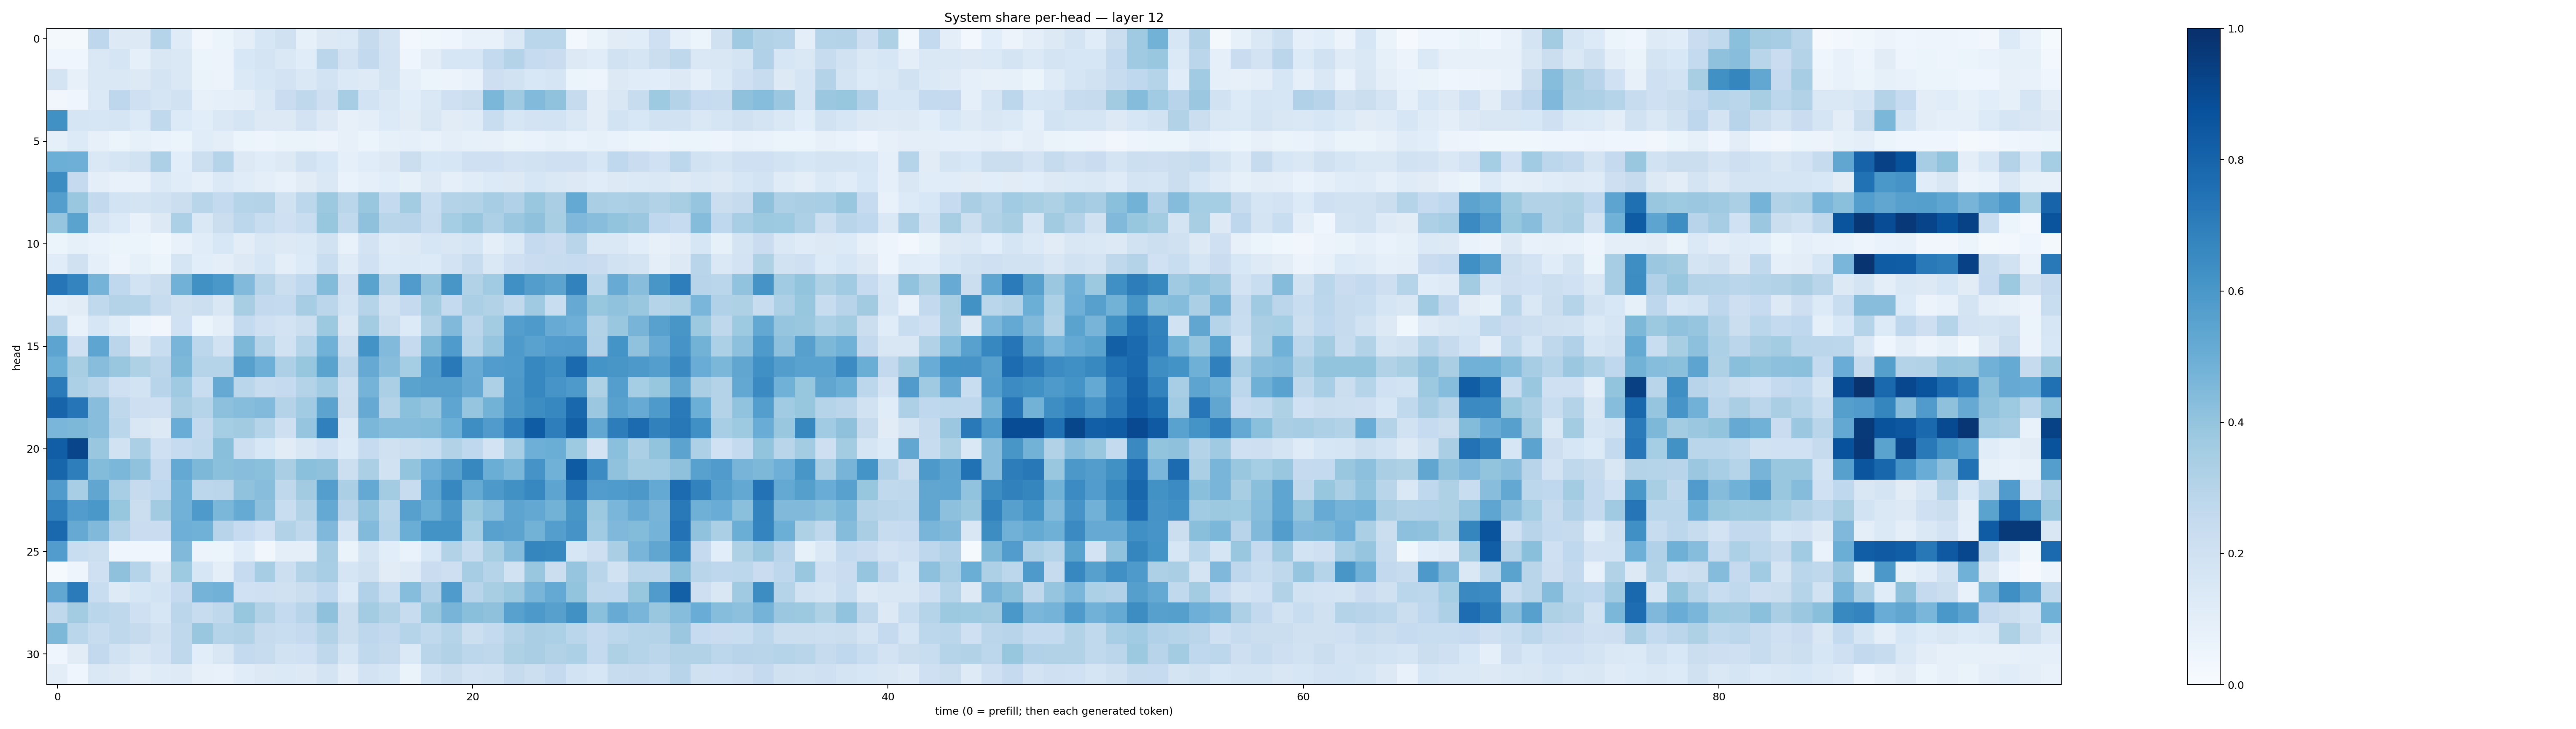

Source data for this figure (header and first rows):
0.018631605, 0.01904356, 0.27573052, 0.1277874, 0.12586208, 0.2978404, 0.119287446, 0.034761768, 0.050944842, 0.09500609, 0.16295518, 0.19831797, 0.084754616, 0.12706715, 0.13867217, 0.24325474, 0.17775019, 0.029414717, 0.03656551, 0.04658397, 0.070500866, 0.0755707, 0.1452504, 0.2880747
0.04339, 0.04545, 0.1437, 0.1684, 0.09228, 0.1518, 0.141, 0.05242, 0.05471, 0.1524, 0.1794, 0.1428, 0.1168, 0.2817, 0.183, 0.2579, 0.1829, 0.04636, 0.1025, 0.1576, 0.1613, 0.2543, 0.3073, 0.249
0.1777, 0.07858, 0.1448, 0.1452, 0.1323, 0.1787, 0.1475, 0.06563, 0.05784, 0.1385, 0.1636, 0.1826, 0.1447, 0.1864, 0.1381, 0.1223, 0.1775, 0.08819, 0.05173, 0.056, 0.07489, 0.2122, 0.1936, 0.1546
0.0333, 0.04343, 0.1378, 0.2739, 0.2075, 0.1716, 0.1916, 0.08055, 0.09307, 0.09388, 0.1431, 0.2297, 0.2698, 0.2131, 0.3485, 0.1861, 0.1471, 0.1086, 0.1422, 0.206, 0.2203, 0.4577, 0.368, 0.4416
0.6288, 0.1707, 0.1578, 0.169, 0.1344, 0.2624, 0.1348, 0.1055, 0.1458, 0.1662, 0.1269, 0.1296, 0.1834, 0.1296, 0.08148, 0.09545, 0.1335, 0.1118, 0.1504, 0.1108, 0.1172, 0.2319, 0.1587, 0.1811
0.08627, 0.1348, 0.07828, 0.06039, 0.084, 0.06742, 0.05214, 0.1151, 0.09493, 0.05335, 0.04764, 0.06592, 0.06443, 0.05826, 0.0803, 0.06172, 0.08292, 0.09161, 0.07359, 0.09524, 0.08374, 0.08056, 0.06464, 0.06771
0.499, 0.4936, 0.1411, 0.1656, 0.1908, 0.3253, 0.1083, 0.2173, 0.2993, 0.1285, 0.1153, 0.1289, 0.1912, 0.1559, 0.08829, 0.115, 0.1292, 0.22, 0.1551, 0.1605, 0.2036, 0.2107, 0.1799, 0.1947
0.6436, 0.2519, 0.09835, 0.07592, 0.0769, 0.1387, 0.114, 0.0863, 0.137, 0.1146, 0.0943, 0.07287, 0.1125, 0.146, 0.06676, 0.08862, 0.1062, 0.0849, 0.1283, 0.08626, 0.1134, 0.1361, 0.1322, 0.1591
0.5693, 0.384, 0.2597, 0.1864, 0.1789, 0.1877, 0.2241, 0.2905, 0.2562, 0.3047, 0.305, 0.1961, 0.2781, 0.3788, 0.2886, 0.3845, 0.2547, 0.3569, 0.2309, 0.308, 0.3116, 0.3486, 0.3201, 0.3842
0.3967, 0.5501, 0.1795, 0.1345, 0.07752, 0.1272, 0.3288, 0.1466, 0.2227, 0.2788, 0.2323, 0.2062, 0.234, 0.3907, 0.263, 0.412, 0.2904, 0.2966, 0.2353, 0.3548, 0.3845, 0.328, 0.3824, 0.4135
0.05174, 0.08358, 0.06706, 0.05323, 0.06158, 0.03767, 0.07656, 0.1166, 0.1557, 0.1019, 0.1471, 0.1286, 0.1384, 0.1908, 0.07289, 0.1803, 0.1179, 0.129, 0.1616, 0.1499, 0.1666, 0.09916, 0.1376, 0.2505
0.1143, 0.1985, 0.09216, 0.04715, 0.08397, 0.06142, 0.1674, 0.106, 0.1014, 0.1282, 0.1638, 0.09871, 0.1329, 0.2333, 0.1178, 0.2023, 0.1334, 0.1373, 0.1331, 0.1834, 0.2417, 0.148, 0.206, 0.2302
0.7318, 0.6754, 0.4736, 0.2693, 0.1871, 0.2248, 0.4831, 0.6287, 0.5988, 0.4448, 0.3015, 0.2262, 0.2676, 0.4388, 0.2033, 0.5484, 0.3025, 0.5819, 0.4062, 0.604, 0.3101, 0.3641, 0.631, 0.5715
0.09032, 0.1099, 0.2647, 0.3051, 0.3039, 0.2363, 0.1973, 0.2164, 0.1523, 0.3426, 0.2584, 0.2577, 0.3508, 0.2825, 0.1851, 0.3, 0.1952, 0.253, 0.3584, 0.2569, 0.3346, 0.31, 0.2635, 0.3676
0.2949, 0.07366, 0.1623, 0.116, 0.0499, 0.03345, 0.2007, 0.05083, 0.09445, 0.2572, 0.207, 0.1808, 0.2153, 0.3782, 0.1489, 0.3588, 0.2265, 0.1365, 0.3099, 0.446, 0.2813, 0.3589, 0.57, 0.5883
0.5404, 0.2082, 0.5372, 0.2829, 0.1263, 0.2321, 0.4685, 0.2808, 0.1887, 0.4558, 0.3031, 0.1939, 0.2985, 0.4872, 0.215, 0.6206, 0.4439, 0.2514, 0.4559, 0.5827, 0.3039, 0.3966, 0.5892, 0.5514
0.4996, 0.3419, 0.4262, 0.3896, 0.3227, 0.282, 0.4545, 0.3033, 0.3022, 0.5615, 0.4949, 0.3281, 0.3919, 0.5498, 0.2838, 0.5152, 0.4261, 0.352, 0.5718, 0.7157, 0.5107, 0.578, 0.5834, 0.6676
0.7075, 0.3319, 0.2915, 0.2074, 0.1862, 0.2939, 0.3694, 0.2319, 0.5122, 0.289, 0.236, 0.2508, 0.3075, 0.3652, 0.2151, 0.4757, 0.3359, 0.5501, 0.5606, 0.5595, 0.5118, 0.3262, 0.5935, 0.665
0.7976, 0.7287, 0.4292, 0.2702, 0.2138, 0.2045, 0.338, 0.3006, 0.4164, 0.4328, 0.4429, 0.3066, 0.3662, 0.5465, 0.2246, 0.515, 0.3057, 0.4211, 0.3977, 0.5365, 0.3955, 0.4799, 0.5951, 0.6424
0.4635, 0.4553, 0.4279, 0.2884, 0.1506, 0.1289, 0.5044, 0.2579, 0.3516, 0.3609, 0.3028, 0.2136, 0.3977, 0.6908, 0.1471, 0.4606, 0.4319, 0.4308, 0.4398, 0.5, 0.6391, 0.5791, 0.6897, 0.8317
0.8217, 0.9165, 0.3891, 0.1951, 0.3338, 0.2103, 0.2469, 0.2625, 0.4228, 0.2131, 0.1537, 0.1131, 0.1518, 0.2021, 0.1347, 0.2473, 0.197, 0.2163, 0.2329, 0.3137, 0.2683, 0.1827, 0.3447, 0.4937
0.7969, 0.697, 0.4409, 0.4586, 0.4082, 0.2538, 0.5217, 0.4559, 0.4192, 0.4276, 0.4188, 0.3367, 0.4209, 0.4129, 0.2181, 0.3358, 0.193, 0.3998, 0.4947, 0.5612, 0.6616, 0.5025, 0.4588, 0.6127
0.5784, 0.3456, 0.5329, 0.3473, 0.2433, 0.2665, 0.4868, 0.2795, 0.2838, 0.4088, 0.4267, 0.2701, 0.3626, 0.5671, 0.3355, 0.5201, 0.3562, 0.2398, 0.5366, 0.6672, 0.5165, 0.5912, 0.6269, 0.6655
0.6878, 0.577, 0.5991, 0.3927, 0.2226, 0.3598, 0.4835, 0.5875, 0.4586, 0.5171, 0.4162, 0.2316, 0.3133, 0.5206, 0.2944, 0.4043, 0.2881, 0.5607, 0.5008, 0.5941, 0.3926, 0.4316, 0.5404, 0.5262
0.7806, 0.5134, 0.4466, 0.3058, 0.2278, 0.2289, 0.496, 0.4868, 0.2955, 0.2467, 0.1999, 0.3115, 0.273, 0.4519, 0.1688, 0.4453, 0.3008, 0.5036, 0.6209, 0.6187, 0.3516, 0.555, 0.5468, 0.4775
0.5761, 0.2316, 0.2183, 0.04267, 0.04649, 0.04648, 0.4484, 0.05643, 0.05418, 0.1165, 0.03307, 0.1012, 0.09719, 0.3486, 0.06635, 0.1761, 0.1077, 0.06692, 0.1543, 0.315, 0.2418, 0.3413, 0.4346, 0.6698
0.01286, 0.04899, 0.2071, 0.4106, 0.3037, 0.1504, 0.3711, 0.1624, 0.0981, 0.2494, 0.3512, 0.218, 0.3072, 0.3467, 0.1668, 0.1955, 0.1112, 0.1246, 0.2286, 0.2129, 0.3498, 0.3012, 0.1899, 0.3904
0.5285, 0.709, 0.231, 0.1249, 0.1583, 0.1857, 0.2527, 0.4758, 0.4825, 0.2012, 0.2079, 0.1972, 0.2207, 0.2666, 0.1349, 0.3202, 0.232, 0.4321, 0.3171, 0.5833, 0.294, 0.3425, 0.3751, 0.4684
0.2723, 0.3574, 0.2884, 0.2708, 0.2062, 0.1622, 0.2847, 0.2351, 0.2709, 0.3931, 0.3122, 0.2555, 0.2957, 0.4135, 0.2264, 0.3576, 0.3157, 0.2384, 0.383, 0.4701, 0.4222, 0.4123, 0.5584, 0.5904
0.4536, 0.2886, 0.2401, 0.2703, 0.2447, 0.1956, 0.2697, 0.3859, 0.2999, 0.3132, 0.2431, 0.231, 0.2508, 0.3114, 0.2262, 0.2761, 0.2597, 0.2978, 0.2631, 0.3015, 0.2176, 0.2557, 0.3053, 0.3381
0.04032, 0.1099, 0.2617, 0.1882, 0.152, 0.1809, 0.2726, 0.108, 0.1522, 0.255, 0.242, 0.188, 0.2026, 0.2695, 0.1651, 0.2647, 0.2441, 0.1389, 0.2925, 0.3143, 0.2781, 0.271, 0.3224, 0.3391
0.1022, 0.04273, 0.1481, 0.1269, 0.09612, 0.1204, 0.1218, 0.07815, 0.07574, 0.1147, 0.1279, 0.1393, 0.1259, 0.1795, 0.1053, 0.1836, 0.1584, 0.06265, 0.1858, 0.219, 0.1818, 0.1912, 0.2449, 0.2167
